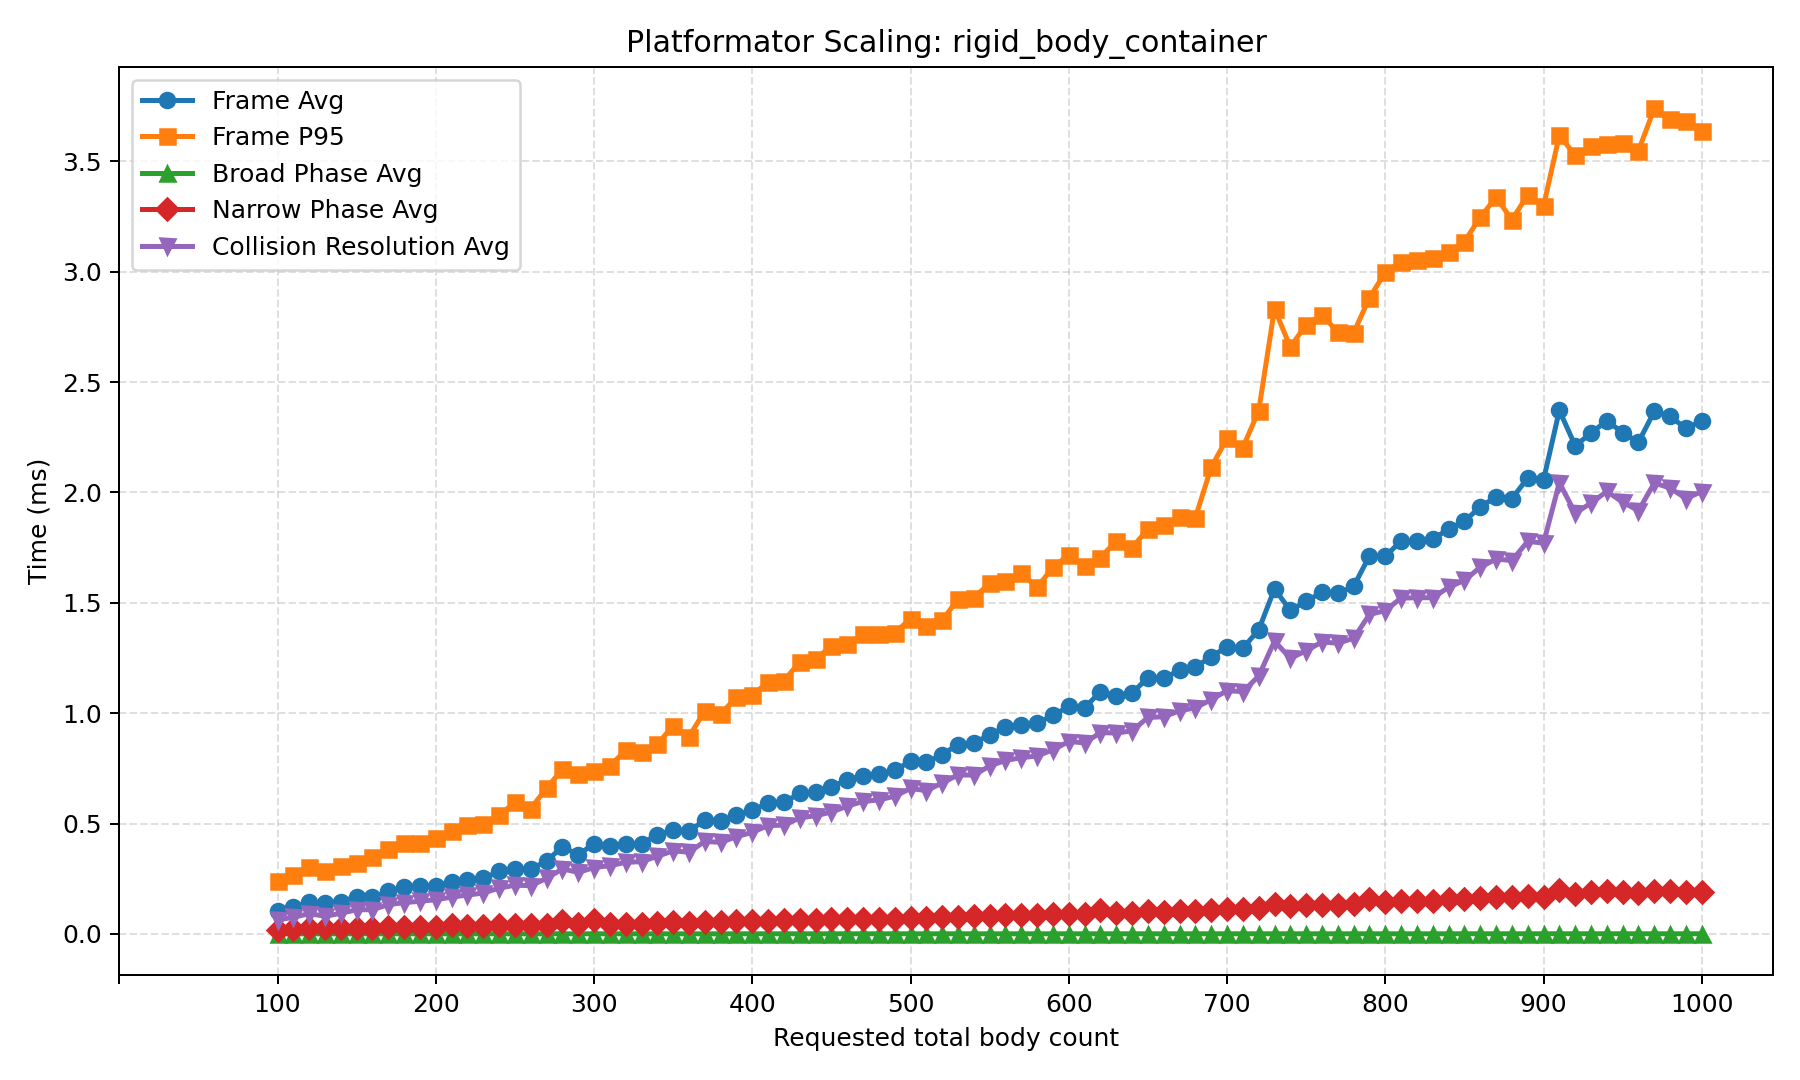

Values plotted in this chart, from the file beside it:
scenario, sweep_parameter, requested_count, swept_value, steady_count, add_count, remove_count, frame_avg_ms, frame_p95_ms, broad_phase_avg_ms, broad_phase_p95_ms, narrow_phase_avg_ms, narrow_phase_p95_ms, resolve_collisions_avg_ms, resolve_collisions_p95_ms, reported_object_count_avg, reported_object_count_min, reported_object_count_max, candidate_pair_count_avg, pending_narrow_phase_pair_count_avg, active_collision_count_avg, occupied_cell_count_avg, queued_add_count_avg, queued_remove_count_avg
rigid_body_container, total_body_count, 100.0, 100.0, 0.0, 0.0, 0.0, 0.1055, 0.2375, 0.0001581, 0.000225, 0.01901, 0.03945, 0.06345, 0.1749, 104.0, 104.0, 104.0, 68.14, 63.46, 33.24, 41.99, 0.0, 0.0
rigid_body_container, total_body_count, 110.0, 110.0, 0.0, 0.0, 0.0, 0.121, 0.2653, 0.0001544, 0.000222, 0.02092, 0.03645, 0.07471, 0.2042, 114.0, 114.0, 114.0, 82.02, 77.39, 40.87, 42.12, 0.0, 0.0
rigid_body_container, total_body_count, 120.0, 120.0, 0.0, 0.0, 0.0, 0.1437, 0.3021, 0.0001946, 0.000285, 0.02467, 0.03872, 0.0919, 0.2414, 124.0, 124.0, 124.0, 93.84, 89.27, 43.66, 42.38, 0.0, 0.0
rigid_body_container, total_body_count, 130.0, 130.0, 0.0, 0.0, 0.0, 0.14, 0.2828, 0.0001781, 0.000256, 0.02545, 0.03353, 0.07984, 0.2235, 134.0, 134.0, 134.0, 98.68, 94.12, 44.85, 42.48, 0.0, 0.0
rigid_body_container, total_body_count, 140.0, 140.0, 0.0, 0.0, 0.0, 0.1464, 0.3089, 0.0001843, 0.000257, 0.02614, 0.03663, 0.09319, 0.2523, 144.0, 144.0, 144.0, 111.3, 106.8, 52.55, 42.89, 0.0, 0.0
rigid_body_container, total_body_count, 150.0, 150.0, 0.0, 0.0, 0.0, 0.1675, 0.3216, 0.0002294, 0.000315, 0.02866, 0.0399, 0.1092, 0.2662, 154.0, 154.0, 154.0, 127.9, 123.3, 59.33, 43.27, 0.0, 0.0
rigid_body_container, total_body_count, 160.0, 160.0, 0.0, 0.0, 0.0, 0.1654, 0.3477, 0.000205, 0.000367, 0.02738, 0.03877, 0.1095, 0.2884, 164.0, 164.0, 164.0, 139.3, 135, 64.18, 43.54, 0.0, 0.0
rigid_body_container, total_body_count, 170.0, 170.0, 0.0, 0.0, 0.0, 0.1924, 0.3832, 0.0002253, 0.000299, 0.0306, 0.04545, 0.1325, 0.3194, 174.0, 174.0, 174.0, 162.2, 157.8, 72.6, 43.55, 0.0, 0.0
rigid_body_container, total_body_count, 180.0, 180.0, 0.0, 0.0, 0.0, 0.2144, 0.4139, 0.0002367, 0.000333, 0.03181, 0.04108, 0.1415, 0.3474, 184.0, 184.0, 184.0, 176.7, 172.1, 81.31, 43.48, 0.0, 0.0
rigid_body_container, total_body_count, 190.0, 190.0, 0.0, 0.0, 0.0, 0.2178, 0.4109, 0.0002257, 0.000304, 0.03222, 0.04569, 0.1476, 0.3431, 194.0, 194.0, 194.0, 183.5, 179.2, 84, 44.3, 0.0, 0.0
rigid_body_container, total_body_count, 200.0, 200.0, 0.0, 0.0, 0.0, 0.2182, 0.4332, 0.000221, 0.000297, 0.0321, 0.04362, 0.1547, 0.3636, 204.0, 204.0, 204.0, 203.4, 198.9, 91.36, 43.86, 0.0, 0.0
rigid_body_container, total_body_count, 210.0, 210.0, 0.0, 0.0, 0.0, 0.2364, 0.4653, 0.0002437, 0.00033, 0.0391, 0.04508, 0.1665, 0.3928, 214.0, 214.0, 214.0, 212.4, 207.4, 98.01, 44.22, 0.0, 0.0
rigid_body_container, total_body_count, 220.0, 220.0, 0.0, 0.0, 0.0, 0.2423, 0.4932, 0.0002202, 0.000365, 0.03375, 0.04562, 0.1761, 0.4194, 224.0, 224.0, 224.0, 224.2, 219.8, 103.9, 44.58, 0.0, 0.0
rigid_body_container, total_body_count, 230.0, 230.0, 0.0, 0.0, 0.0, 0.2521, 0.4986, 0.0002198, 0.000322, 0.03521, 0.04692, 0.1849, 0.4243, 234.0, 234.0, 234.0, 236.7, 231.7, 111, 44.21, 0.0, 0.0
rigid_body_container, total_body_count, 240.0, 240.0, 0.0, 0.0, 0.0, 0.2826, 0.5366, 0.000256, 0.000358, 0.03816, 0.05142, 0.2074, 0.4583, 244.0, 244.0, 244.0, 257.1, 252.8, 121.3, 44.34, 0.0, 0.0
rigid_body_container, total_body_count, 250.0, 250.0, 0.0, 0.0, 0.0, 0.2918, 0.5974, 0.0002339, 0.000289, 0.03819, 0.05293, 0.2202, 0.5188, 254.0, 254.0, 254.0, 273.5, 268.7, 130.9, 44.73, 0.0, 0.0
rigid_body_container, total_body_count, 260.0, 260.0, 0.0, 0.0, 0.0, 0.2948, 0.5677, 0.0002441, 0.000362, 0.04128, 0.05192, 0.2186, 0.4865, 264.0, 264.0, 264.0, 284.2, 279.8, 128.5, 45.04, 0.0, 0.0
rigid_body_container, total_body_count, 270.0, 270.0, 0.0, 0.0, 0.0, 0.3293, 0.6611, 0.0002599, 0.000344, 0.04206, 0.05666, 0.2516, 0.5727, 274.0, 274.0, 274.0, 314.4, 309.7, 149.3, 44.63, 0.0, 0.0
rigid_body_container, total_body_count, 280.0, 280.0, 0.0, 0.0, 0.0, 0.3954, 0.7452, 0.0003329, 0.000424, 0.05747, 0.1022, 0.2944, 0.6286, 284.0, 284.0, 284.0, 318.2, 313.8, 149.1, 44.79, 0.0, 0.0
rigid_body_container, total_body_count, 290.0, 290.0, 0.0, 0.0, 0.0, 0.3576, 0.7243, 0.0002483, 0.000318, 0.04332, 0.06198, 0.2786, 0.6258, 294.0, 294.0, 294.0, 345, 340.6, 164.1, 44.79, 0.0, 0.0
rigid_body_container, total_body_count, 300.0, 300.0, 0.0, 0.0, 0.0, 0.4093, 0.7361, 0.0002994, 0.000413, 0.06346, 0.1824, 0.3004, 0.6175, 304.0, 304.0, 304.0, 348.7, 344.3, 162.8, 45.28, 0.0, 0.0
rigid_body_container, total_body_count, 310.0, 310.0, 0.0, 0.0, 0.0, 0.3964, 0.7615, 0.0002773, 0.000585, 0.04672, 0.06434, 0.3092, 0.6681, 314.0, 314.0, 314.0, 367.4, 362.5, 178.5, 45.02, 0.0, 0.0
rigid_body_container, total_body_count, 320.0, 320.0, 0.0, 0.0, 0.0, 0.409, 0.831, 0.0002565, 0.000324, 0.04668, 0.06848, 0.324, 0.7243, 324.0, 324.0, 324.0, 399, 394.4, 190.9, 45.14, 0.0, 0.0
rigid_body_container, total_body_count, 330.0, 330.0, 0.0, 0.0, 0.0, 0.4089, 0.8223, 0.0002646, 0.000312, 0.04546, 0.06815, 0.3273, 0.7179, 334.0, 334.0, 334.0, 407.8, 402.6, 195, 45.4, 0.0, 0.0
rigid_body_container, total_body_count, 340.0, 340.0, 0.0, 0.0, 0.0, 0.449, 0.8586, 0.0002819, 0.000393, 0.05074, 0.07108, 0.3516, 0.7471, 344.0, 344.0, 344.0, 422.6, 418.2, 203, 45.63, 0.0, 0.0
rigid_body_container, total_body_count, 350.0, 350.0, 0.0, 0.0, 0.0, 0.4701, 0.944, 0.0002763, 0.000379, 0.05469, 0.07582, 0.3759, 0.8296, 354.0, 354.0, 354.0, 442.7, 438.2, 214.7, 46.01, 0.0, 0.0
rigid_body_container, total_body_count, 360.0, 360.0, 0.0, 0.0, 0.0, 0.467, 0.8941, 0.0002509, 0.000338, 0.05042, 0.07253, 0.3702, 0.7816, 364.0, 364.0, 364.0, 440.6, 435.6, 216.1, 46.45, 0.0, 0.0
rigid_body_container, total_body_count, 370.0, 370.0, 0.0, 0.0, 0.0, 0.5141, 1.01, 0.0002632, 0.000326, 0.05307, 0.07781, 0.4191, 0.8915, 374.0, 374.0, 374.0, 468.2, 463.6, 236.8, 47.02, 0.0, 0.0
rigid_body_container, total_body_count, 380.0, 380.0, 0.0, 0.0, 0.0, 0.5098, 0.9968, 0.0002686, 0.000388, 0.05486, 0.0816, 0.4145, 0.8731, 384.0, 384.0, 384.0, 493.8, 489.1, 240.2, 47.18, 0.0, 0.0
rigid_body_container, total_body_count, 390.0, 390.0, 0.0, 0.0, 0.0, 0.5395, 1.072, 0.0002689, 0.000338, 0.05628, 0.08667, 0.4403, 0.9418, 394.0, 394.0, 394.0, 512, 507.4, 251.6, 47.01, 0.0, 0.0
rigid_body_container, total_body_count, 400.0, 400.0, 0.0, 0.0, 0.0, 0.5598, 1.081, 0.0002537, 0.000313, 0.05731, 0.08519, 0.4602, 0.9523, 404.0, 404.0, 404.0, 526.3, 521.4, 259.8, 47.98, 0.0, 0.0
rigid_body_container, total_body_count, 410.0, 410.0, 0.0, 0.0, 0.0, 0.5932, 1.143, 0.000267, 0.000376, 0.05822, 0.08702, 0.4908, 1.01, 414.0, 414.0, 414.0, 540.8, 536.5, 275.4, 48.48, 0.0, 0.0
rigid_body_container, total_body_count, 420.0, 420.0, 0.0, 0.0, 0.0, 0.5965, 1.147, 0.0002825, 0.000427, 0.06071, 0.0911, 0.4924, 1.013, 424.0, 424.0, 424.0, 555.9, 550.8, 272.4, 48.23, 0.0, 0.0
rigid_body_container, total_body_count, 430.0, 430.0, 0.0, 0.0, 0.0, 0.6365, 1.232, 0.0002577, 0.00033, 0.06353, 0.09446, 0.5256, 1.089, 434.0, 434.0, 434.0, 581.2, 576.7, 286.3, 48.68, 0.0, 0.0
rigid_body_container, total_body_count, 440.0, 440.0, 0.0, 0.0, 0.0, 0.644, 1.244, 0.0002502, 0.000341, 0.0623, 0.09519, 0.5353, 1.101, 444.0, 444.0, 444.0, 598.6, 593.8, 301.2, 49.22, 0.0, 0.0
rigid_body_container, total_body_count, 450.0, 450.0, 0.0, 0.0, 0.0, 0.6663, 1.305, 0.0002608, 0.000365, 0.06651, 0.1018, 0.5518, 1.148, 454.0, 454.0, 454.0, 611, 606.8, 311, 49.38, 0.0, 0.0
rigid_body_container, total_body_count, 460.0, 460.0, 0.0, 0.0, 0.0, 0.6988, 1.311, 0.0002771, 0.000347, 0.06831, 0.1003, 0.5788, 1.15, 464.0, 464.0, 464.0, 629.8, 624.3, 316.8, 49.49, 0.0, 0.0
rigid_body_container, total_body_count, 470.0, 470.0, 0.0, 0.0, 0.0, 0.7157, 1.358, 0.0002737, 0.00033, 0.06875, 0.1008, 0.5999, 1.193, 474.0, 474.0, 474.0, 634.1, 629.6, 331.4, 49.47, 0.0, 0.0
rigid_body_container, total_body_count, 480.0, 480.0, 0.0, 0.0, 0.0, 0.7226, 1.357, 0.0002575, 0.000328, 0.06684, 0.1023, 0.6069, 1.194, 484.0, 484.0, 484.0, 663.4, 659, 341.8, 49.92, 0.0, 0.0
rigid_body_container, total_body_count, 490.0, 490.0, 0.0, 0.0, 0.0, 0.7419, 1.364, 0.0002761, 0.000335, 0.06887, 0.1032, 0.6237, 1.202, 494.0, 494.0, 494.0, 676.9, 671.1, 344.4, 49.95, 0.0, 0.0
rigid_body_container, total_body_count, 500.0, 500.0, 0.0, 0.0, 0.0, 0.7813, 1.428, 0.0002745, 0.000346, 0.0711, 0.1086, 0.6588, 1.25, 504.0, 504.0, 504.0, 708.5, 703.7, 366.6, 49.99, 0.0, 0.0
rigid_body_container, total_body_count, 510.0, 510.0, 0.0, 0.0, 0.0, 0.7772, 1.395, 0.0002645, 0.000373, 0.07405, 0.11, 0.6488, 1.221, 514.0, 514.0, 514.0, 716.3, 711.6, 366.1, 50.08, 0.0, 0.0
rigid_body_container, total_body_count, 520.0, 520.0, 0.0, 0.0, 0.0, 0.8126, 1.42, 0.0002897, 0.00036, 0.07456, 0.1099, 0.6835, 1.241, 524.0, 524.0, 524.0, 734.5, 729.5, 375, 50.16, 0.0, 0.0
rigid_body_container, total_body_count, 530.0, 530.0, 0.0, 0.0, 0.0, 0.8577, 1.517, 0.0002883, 0.000355, 0.07829, 0.1175, 0.7202, 1.318, 534.0, 534.0, 534.0, 758, 753.4, 398.3, 50.24, 0.0, 0.0
rigid_body_container, total_body_count, 540.0, 540.0, 0.0, 0.0, 0.0, 0.8633, 1.524, 0.0002907, 0.000367, 0.08152, 0.1191, 0.7194, 1.32, 544.0, 544.0, 544.0, 782.8, 777.6, 400.5, 50.34, 0.0, 0.0
rigid_body_container, total_body_count, 550.0, 550.0, 0.0, 0.0, 0.0, 0.9029, 1.588, 0.0002854, 0.000363, 0.08068, 0.1204, 0.7606, 1.382, 554.0, 554.0, 554.0, 788.2, 783.9, 418.3, 50.42, 0.0, 0.0
rigid_body_container, total_body_count, 560.0, 560.0, 0.0, 0.0, 0.0, 0.9372, 1.6, 0.0002806, 0.000343, 0.08617, 0.1296, 0.7861, 1.382, 564.0, 564.0, 564.0, 819.4, 815.2, 425.9, 50.5, 0.0, 0.0
rigid_body_container, total_body_count, 570.0, 570.0, 0.0, 0.0, 0.0, 0.9457, 1.635, 0.0002849, 0.000352, 0.0833, 0.1246, 0.7982, 1.426, 574.0, 574.0, 574.0, 836, 831.1, 441.4, 50.62, 0.0, 0.0
rigid_body_container, total_body_count, 580.0, 580.0, 0.0, 0.0, 0.0, 0.9546, 1.57, 0.0002987, 0.000379, 0.08454, 0.1215, 0.806, 1.363, 584.0, 584.0, 584.0, 851.2, 846.2, 445.6, 50.65, 0.0, 0.0
rigid_body_container, total_body_count, 590.0, 590.0, 0.0, 0.0, 0.0, 0.99, 1.662, 0.0003026, 0.000384, 0.08903, 0.1267, 0.8341, 1.444, 594.0, 594.0, 594.0, 872.2, 865.6, 457.8, 50.72, 0.0, 0.0
rigid_body_container, total_body_count, 600.0, 600.0, 0.0, 0.0, 0.0, 1.031, 1.716, 0.0003348, 0.000404, 0.09134, 0.1351, 0.8715, 1.488, 604.0, 604.0, 604.0, 886.1, 881.1, 472.2, 50.86, 0.0, 0.0
rigid_body_container, total_body_count, 610.0, 610.0, 0.0, 0.0, 0.0, 1.025, 1.669, 0.0002926, 0.000353, 0.09061, 0.1305, 0.8654, 1.452, 614.0, 614.0, 614.0, 913.2, 908.4, 485.4, 50.97, 0.0, 0.0
rigid_body_container, total_body_count, 620.0, 620.0, 0.0, 0.0, 0.0, 1.097, 1.705, 0.0003285, 0.000414, 0.1072, 0.1793, 0.9118, 1.48, 624.0, 624.0, 624.0, 928.3, 923.2, 502.9, 51.02, 0.0, 0.0
rigid_body_container, total_body_count, 630.0, 630.0, 0.0, 0.0, 0.0, 1.077, 1.78, 0.0003025, 0.000366, 0.09383, 0.1382, 0.9101, 1.542, 634.0, 634.0, 634.0, 956.2, 951.3, 507.7, 51.03, 0.0, 0.0
rigid_body_container, total_body_count, 640.0, 640.0, 0.0, 0.0, 0.0, 1.091, 1.749, 0.0003031, 0.000375, 0.09543, 0.1362, 0.9198, 1.521, 644.0, 644.0, 644.0, 950.2, 945.3, 504.3, 51.06, 0.0, 0.0
rigid_body_container, total_body_count, 650.0, 650.0, 0.0, 0.0, 0.0, 1.161, 1.835, 0.0003119, 0.000391, 0.1021, 0.1442, 0.9807, 1.595, 654.0, 654.0, 654.0, 1002, 997.3, 538.3, 51.42, 0.0, 0.0
rigid_body_container, total_body_count, 660.0, 660.0, 0.0, 0.0, 0.0, 1.16, 1.853, 0.0003169, 0.00037, 0.09953, 0.1428, 0.9837, 1.613, 664.0, 664.0, 664.0, 1000, 995.2, 536.7, 51.2, 0.0, 0.0
rigid_body_container, total_body_count, 670.0, 670.0, 0.0, 0.0, 0.0, 1.193, 1.889, 0.0002965, 0.000371, 0.1036, 0.1495, 1.011, 1.634, 674.0, 674.0, 674.0, 1028, 1023, 559.4, 51.09, 0.0, 0.0
rigid_body_container, total_body_count, 680.0, 680.0, 0.0, 0.0, 0.0, 1.209, 1.886, 0.0003201, 0.000388, 0.1051, 0.1505, 1.024, 1.637, 684.0, 684.0, 684.0, 1055, 1050, 563.8, 51.09, 0.0, 0.0
rigid_body_container, total_body_count, 690.0, 690.0, 0.0, 0.0, 0.0, 1.256, 2.114, 0.0003122, 0.000386, 0.1094, 0.1687, 1.061, 1.829, 694.0, 694.0, 694.0, 1074, 1069, 582.6, 51.09, 0.0, 0.0
... 31 more rows
